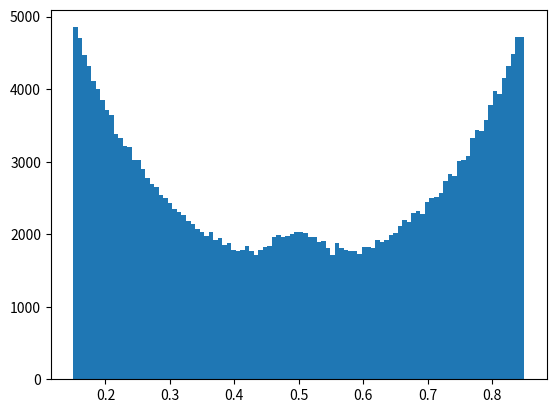

Write the Python code that produced this figure. (Note: this script raises an exception after producing the figure.)
import math
import matplotlib.pyplot as plt
import numpy as np

def wall_time(pos_a, vel_a, sigma):
    if vel_a > 0.0:
        del_t = (1.0 - sigma - pos_a) / vel_a
    elif vel_a < 0.0:
        del_t = (pos_a - sigma) / abs(vel_a)
    else:
        del_t = float('inf')
    return del_t

def pair_time(pos_a, vel_a, pos_b, vel_b, sigma):
    del_x = [pos_b[0] - pos_a[0], pos_b[1] - pos_a[1]]
    del_x_sq = del_x[0] ** 2 + del_x[1] ** 2
    del_v = [vel_b[0] - vel_a[0], vel_b[1] - vel_a[1]]
    del_v_sq = del_v[0] ** 2 + del_v[1] ** 2
    scal = del_v[0] * del_x[0] + del_v[1] * del_x[1]
    Upsilon = scal ** 2 - del_v_sq * ( del_x_sq - 4.0 * sigma **2)
    if Upsilon > 0.0 and scal < 0.0:
        del_t = - (scal + math.sqrt(Upsilon)) / del_v_sq
    else:
        del_t = float('inf')
    return del_t

pos = [[0.25, 0.25], [0.75, 0.25], [0.25, 0.75], [0.75, 0.75]]
vel = [[0.21, 0.12], [0.71, 0.18], [-0.23, -0.79], [0.78, 0.1177]]
singles = [(0, 0), (0, 1), (1, 0), (1, 1), (2, 0), (2, 1), (3, 0), (3, 1)]
pairs = [(0, 1), (0, 2), (0, 3), (1, 2), (1, 3), (2, 3)]
sigma = 0.15
t = 0.0
n_events = 1000000
#n_events = 5
all_pos = [] 
for event in range(n_events):
    wall_times = [wall_time(pos[k][l], vel[k][l], sigma) for k, l  in singles]
    pair_times = [pair_time(pos[k], vel[k], pos[l], vel[l], sigma) for k, l in pairs]
    next_event = min(wall_times + pair_times)
    t_previous = t
    for inter_times in range(int(t + 1), int(t + next_event + 1)):
        del_t = inter_times - t_previous
        for k, l in singles: pos[k][l] += vel[k][l] * del_t
        t_previous = inter_times
        for k in range(4): all_pos.append(pos[k][0])
    t += next_event
    for k, l in singles: pos[k][l] += vel[k][l] * (t - t_previous)
    if min(wall_times) < min(pair_times):
        collision_disk, direction = singles[wall_times.index(next_event)]
        vel[collision_disk][direction] *= -1.0
    else: 
        a, b = pairs[pair_times.index(next_event)]
        del_x = [pos[b][0] - pos[a][0], pos[b][1] - pos[a][1]]
        abs_x = math.sqrt(del_x[0] ** 2 + del_x[1] ** 2)
        e_perp = [c / abs_x for c in del_x]
        del_v = [vel[b][0] - vel[a][0], vel[b][1] - vel[a][1]]
        scal = del_v[0] * e_perp[0] + del_v[1] * e_perp[1]
        for k in range(2): 
            vel[a][k] += e_perp[k] * scal 
            vel[b][k] -= e_perp[k] * scal 
    if event%10000==0:
        print("%.5f%%"%(event/n_events*100))
    #print( 'event', event)
    #print( 'time', t)
    #print( 'pos', pos)
    #print( 'vel', vel)
def hist_data():
    plt.figure()
    plt.hist(all_pos, bins=100, normed=True)
    plt.xlabel(r'Position $x$')
    plt.ylabel(r'frequency')
    plt.title("Histogram of the x-Position with Molecular events (at t=0,1,2..)")
    plt.grid()
    plt.show()
hist_data()
